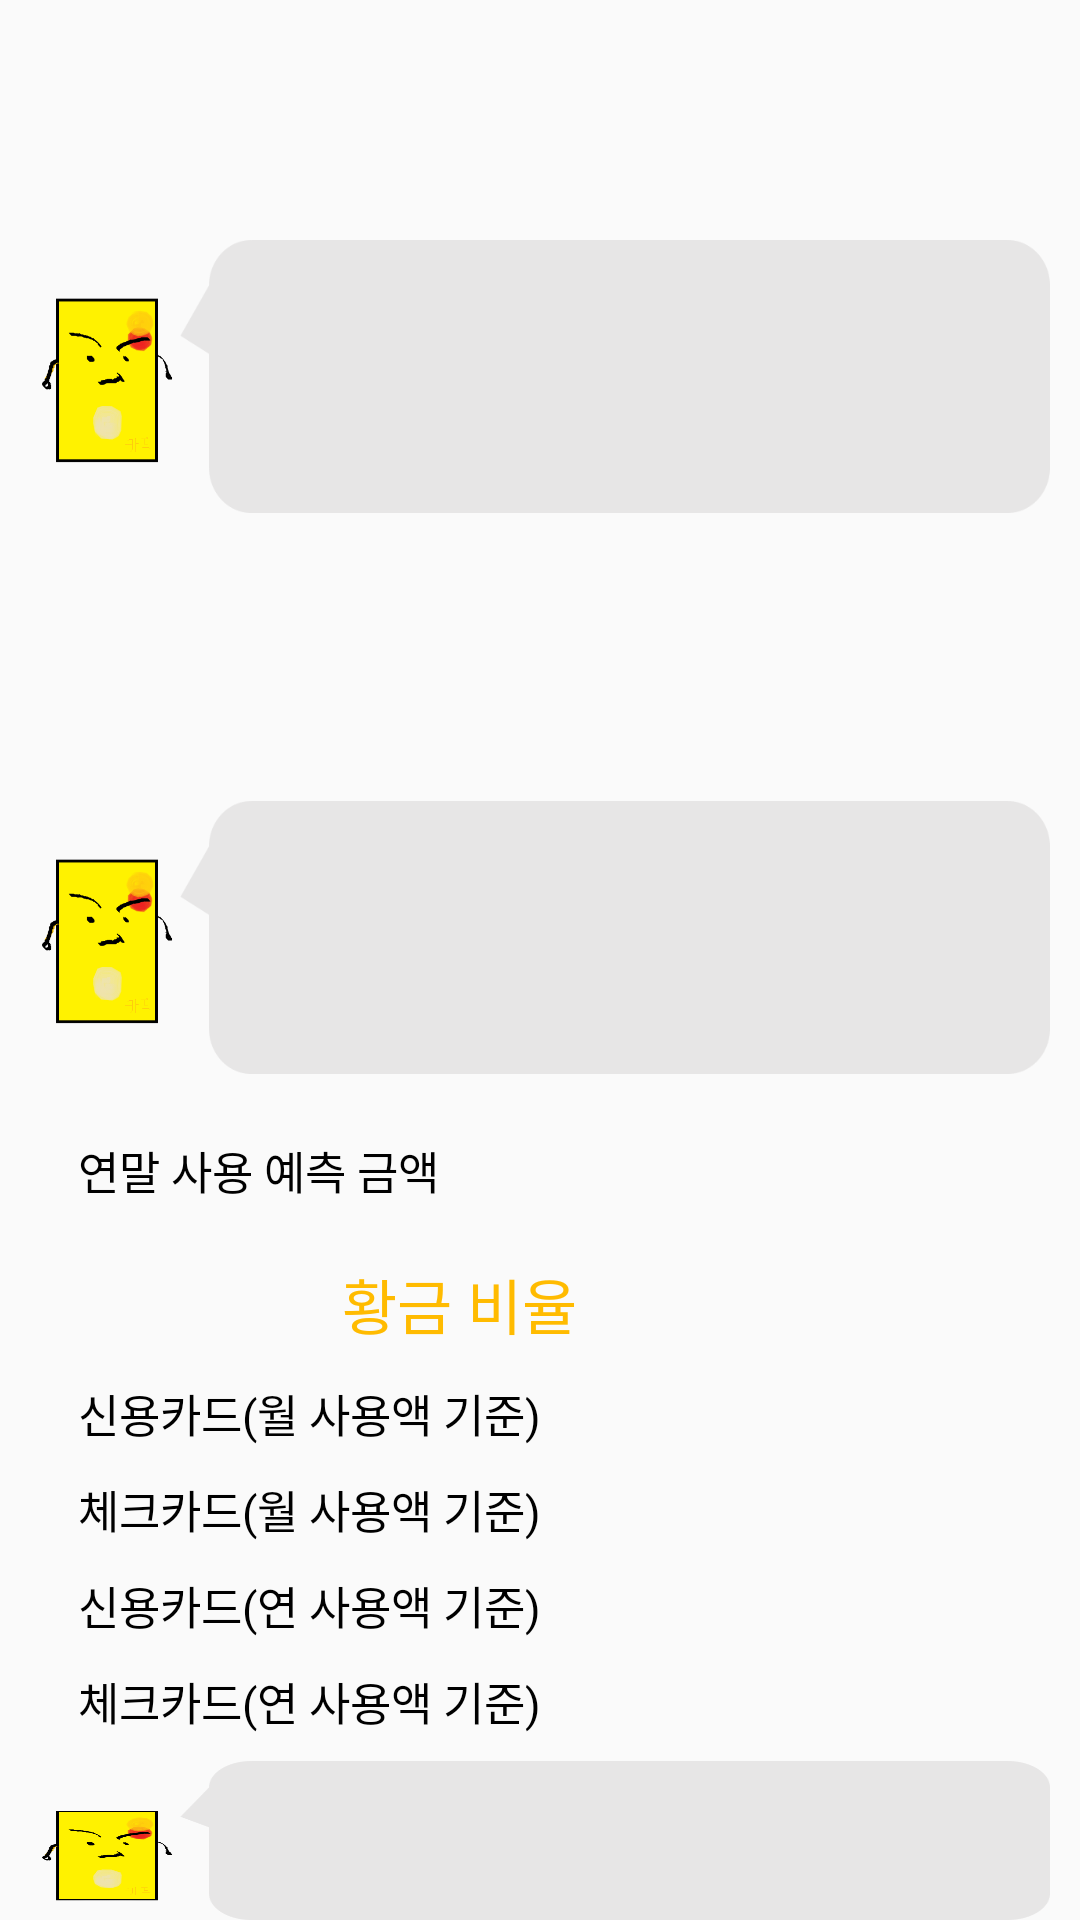

Write the Android layout XML for this screen, with the resource values it uses.
<!-- AndroidManifest.xml: application theme AppTheme.NoActionBar -->
<!-- res/layout/app_real_main.xml -->
<?xml version="1.0" encoding="utf-8"?>
<RelativeLayout xmlns:android="http://schemas.android.com/apk/res/android"
    xmlns:app="http://schemas.android.com/apk/res-auto"
    xmlns:tools="http://schemas.android.com/tools"
    android:layout_width="match_parent"
    android:layout_height="match_parent"
    tools:context=".MainActivity">

    <TextView
        android:id="@+id/main_salary"
        android:layout_width="wrap_content"
        android:layout_height="wrap_content"
        android:layout_alignParentStart="true"
        android:layout_alignParentTop="true"
        android:layout_marginStart="26dp"
        android:layout_marginTop="36dp"
        android:textSize="20sp"
        android:textColor="#000000"
        />

    <ImageView
        android:id="@+id/card_char1"
        android:layout_width="56dp"
        android:layout_height="73dp"
        android:layout_alignParentStart="true"
        android:layout_alignParentTop="true"
        android:layout_marginStart="10dp"
        android:layout_marginTop="93dp"
        android:scaleType="fitXY"
        android:src="@drawable/card_char" />

    <ImageView
        android:id="@+id/speech_bubble1"
        android:layout_width="290dp"
        android:layout_height="91dp"
        android:layout_marginStart="60dp"
        android:layout_marginTop="80dp"
        android:scaleType="fitXY"
        android:src="@drawable/speech_bubble"/>

    <TextView
        android:id="@+id/main_total_expense"
        android:layout_width="wrap_content"
        android:layout_height="wrap_content"
        android:layout_alignLeft="@id/speech_bubble1"
        android:layout_alignTop="@id/speech_bubble1"
        android:layout_alignRight="@id/speech_bubble1"
        android:layout_alignBottom="@id/speech_bubble1"
        android:gravity="center_vertical"
        android:lineSpacingMultiplier="1.5"
        android:paddingLeft="25dp"
        android:textColor="#000000"
        android:textSize="15sp" />

    <TextView
        android:id="@+id/main_tax_benefit1"
        android:layout_width="wrap_content"
        android:layout_height="wrap_content"
        android:layout_alignParentStart="true"
        android:layout_alignParentTop="true"
        android:layout_marginStart="26dp"
        android:layout_marginTop="192dp"
        android:lineSpacingMultiplier="1.5"
        android:textColor="#000000"
        android:textSize="15sp" />

    <ImageView
        android:id="@+id/card_char2"
        android:layout_width="56dp"
        android:layout_height="73dp"
        android:layout_alignParentStart="true"
        android:layout_alignParentTop="true"
        android:layout_marginStart="10dp"
        android:layout_marginTop="280dp"
        android:scaleType="fitXY"
        android:src="@drawable/card_char" />

    <ImageView
        android:id="@+id/speech_bubble2"
        android:layout_width="290dp"
        android:layout_height="91dp"
        android:layout_marginStart="60dp"
        android:layout_marginTop="267dp"
        android:scaleType="fitXY"
        android:src="@drawable/speech_bubble"/>

    <TextView
        android:id="@+id/main_golden_rate1"
        android:layout_width="wrap_content"
        android:layout_height="wrap_content"
        android:layout_alignLeft="@id/speech_bubble2"
        android:layout_alignTop="@id/speech_bubble2"
        android:layout_alignRight="@id/speech_bubble2"
        android:layout_alignBottom="@id/speech_bubble2"
        android:gravity="center_vertical"
        android:lineSpacingMultiplier="1.5"
        android:paddingLeft="25dp"
        android:textColor="#000000"
        android:textSize="15sp" />

    <TextView
        android:id="@+id/main_predict_expense1"
        android:layout_width="wrap_content"
        android:layout_height="wrap_content"
        android:layout_alignParentStart="true"
        android:layout_alignParentTop="true"
        android:layout_marginStart="26dp"
        android:layout_marginTop="379dp"
        android:lineSpacingMultiplier="1.5"
        android:text="연말 사용 예측 금액"
        android:textColor="#000000"
        android:textSize="15sp" />

    <TextView
        android:id="@+id/main_predict_expense2"
        android:layout_width="wrap_content"
        android:layout_height="wrap_content"
        android:layout_alignParentTop="true"
        android:layout_alignParentEnd="true"
        android:layout_marginTop="379dp"
        android:layout_marginEnd="80dp"
        android:lineSpacingMultiplier="1.5"
        android:textColor="#000000"
        android:textSize="15sp" />

    <TextView
        android:id="@+id/main_golden_rate2"
        android:layout_width="320dp"
        android:layout_height="wrap_content"
        android:layout_alignParentStart="true"
        android:layout_alignParentTop="true"
        android:layout_alignParentEnd="true"
        android:layout_marginStart="26dp"
        android:layout_marginTop="420dp"
        android:layout_marginEnd="80dp"
        android:gravity="center"
        android:lineSpacingMultiplier="1.5"
        android:text="황금 비율"
        android:textColor="#FFBB00"
        android:textSize="20sp" />

    <TextView
        android:id="@+id/main_golden_rate_month_cc1"
        android:layout_width="wrap_content"
        android:layout_height="wrap_content"
        android:layout_alignParentStart="true"
        android:layout_alignParentTop="true"
        android:layout_marginStart="26dp"
        android:layout_marginTop="460dp"
        android:lineSpacingMultiplier="1.5"
        android:text="신용카드(월 사용액 기준)"
        android:textColor="#000000"
        android:textSize="15sp" />

    <TextView
        android:id="@+id/main_golden_rate_month_cc2"
        android:layout_width="wrap_content"
        android:layout_height="wrap_content"
        android:layout_alignParentTop="true"
        android:layout_alignParentEnd="true"
        android:layout_marginTop="460dp"
        android:layout_marginEnd="80dp"
        android:lineSpacingMultiplier="1.5"
        android:textColor="#000000"
        android:textSize="15sp" />

    <TextView
        android:id="@+id/main_golden_rate_month_dc1"
        android:layout_width="wrap_content"
        android:layout_height="wrap_content"
        android:layout_below="@+id/main_golden_rate_month_cc1"
        android:layout_alignParentStart="true"
        android:layout_marginStart="26dp"
        android:layout_marginTop="10dp"
        android:lineSpacingMultiplier="1.5"
        android:text="체크카드(월 사용액 기준)"
        android:textColor="#000000"
        android:textSize="15sp" />

    <TextView
        android:id="@+id/main_golden_rate_month_dc2"
        android:layout_width="wrap_content"
        android:layout_height="wrap_content"
        android:layout_below="@+id/main_golden_rate_month_cc2"
        android:layout_alignParentEnd="true"
        android:layout_marginTop="10dp"
        android:layout_marginEnd="80dp"
        android:lineSpacingMultiplier="1.5"
        android:textColor="#000000"
        android:textSize="15sp" />

    <TextView
        android:id="@+id/main_golden_rate_year_cc1"
        android:layout_width="wrap_content"
        android:layout_height="wrap_content"
        android:layout_below="@+id/main_golden_rate_month_dc1"
        android:layout_alignParentStart="true"
        android:layout_marginStart="26dp"
        android:layout_marginTop="10dp"
        android:lineSpacingMultiplier="1.5"
        android:text="신용카드(연 사용액 기준)"
        android:textColor="#000000"
        android:textSize="15sp" />

    <TextView
        android:id="@+id/main_golden_rate_year_cc2"
        android:layout_width="wrap_content"
        android:layout_height="wrap_content"
        android:layout_below="@+id/main_golden_rate_month_dc2"
        android:layout_alignParentEnd="true"
        android:layout_marginTop="10dp"
        android:layout_marginEnd="80dp"
        android:lineSpacingMultiplier="1.5"
        android:textColor="#000000"
        android:textSize="15sp" />

    <TextView
        android:id="@+id/main_golden_rate_year_dc1"
        android:layout_width="wrap_content"
        android:layout_height="wrap_content"
        android:layout_below="@+id/main_golden_rate_year_cc1"
        android:layout_alignParentStart="true"
        android:layout_marginStart="26dp"
        android:layout_marginTop="10dp"
        android:lineSpacingMultiplier="1.5"
        android:text="체크카드(연 사용액 기준)"
        android:textColor="#000000"
        android:textSize="15sp" />

    <TextView
        android:id="@+id/main_golden_rate_year_dc2"
        android:layout_width="wrap_content"
        android:layout_height="wrap_content"
        android:layout_below="@+id/main_golden_rate_year_cc2"
        android:layout_alignParentEnd="true"
        android:layout_marginTop="10dp"
        android:layout_marginEnd="80dp"
        android:lineSpacingMultiplier="1.5"
        android:textColor="#000000"
        android:textSize="15sp" />

    <ImageView
        android:id="@+id/card_char3"
        android:layout_width="56dp"
        android:layout_height="73dp"
        android:layout_alignParentStart="true"
        android:layout_alignParentTop="true"
        android:layout_marginStart="10dp"
        android:layout_marginTop="600dp"
        android:scaleType="fitXY"
        android:src="@drawable/card_char" />

    <ImageView
        android:id="@+id/speech_bubble3"
        android:layout_width="290dp"
        android:layout_height="91dp"
        android:layout_marginStart="60dp"
        android:layout_marginTop="587dp"
        android:scaleType="fitXY"
        android:src="@drawable/speech_bubble"/>

    <TextView
        android:id="@+id/main_tax_benefit2"
        android:layout_width="wrap_content"
        android:layout_height="wrap_content"
        android:layout_alignLeft="@id/speech_bubble3"
        android:layout_alignTop="@id/speech_bubble3"
        android:layout_alignRight="@id/speech_bubble3"
        android:layout_alignBottom="@id/speech_bubble3"
        android:gravity="center_vertical"
        android:lineSpacingMultiplier="1.5"
        android:paddingLeft="25dp"
        android:textColor="#000000"
        android:textSize="15sp" />

</RelativeLayout>
<!-- resources referenced by this layout -->
<resources>
  <!-- drawable card_char: png bitmap (drawable, 18340 bytes) -->
  <!-- drawable speech_bubble: png bitmap (drawable, 2569 bytes) -->
  <style name="AppTheme.NoActionBar">
          <item name="windowActionBar">false</item>
          <item name="windowNoTitle">true</item>
      </style>
</resources>
